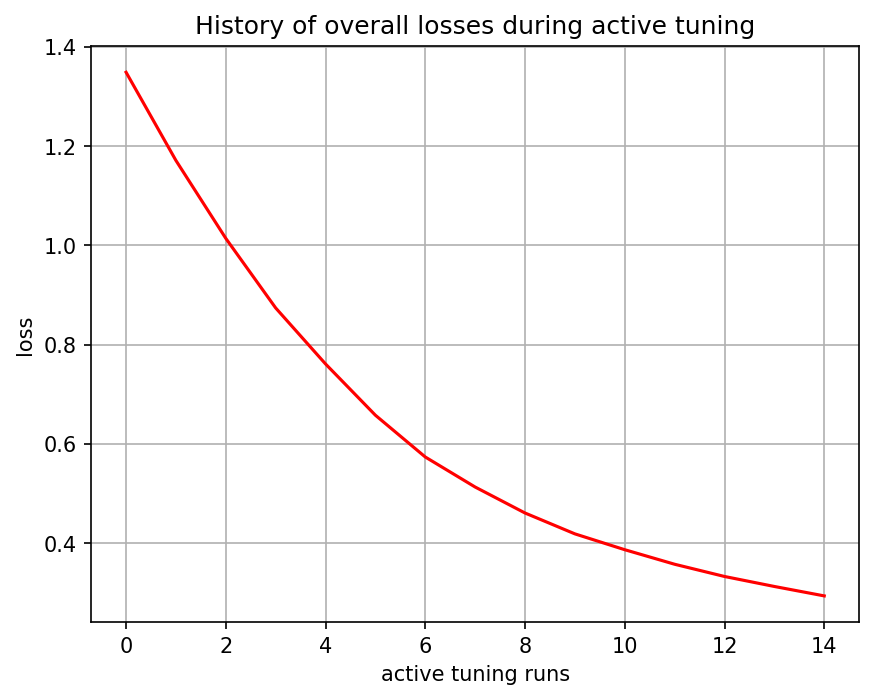

The table this chart was drawn from, first rows:
, 0
0, 1.349
1, 1.171
2, 1.014
3, 0.874
4, 0.7612
5, 0.6578
6, 0.5737
7, 0.5131
8, 0.4608
9, 0.4187
10, 0.3868
11, 0.3575
12, 0.3329
13, 0.3127
14, 0.2937
